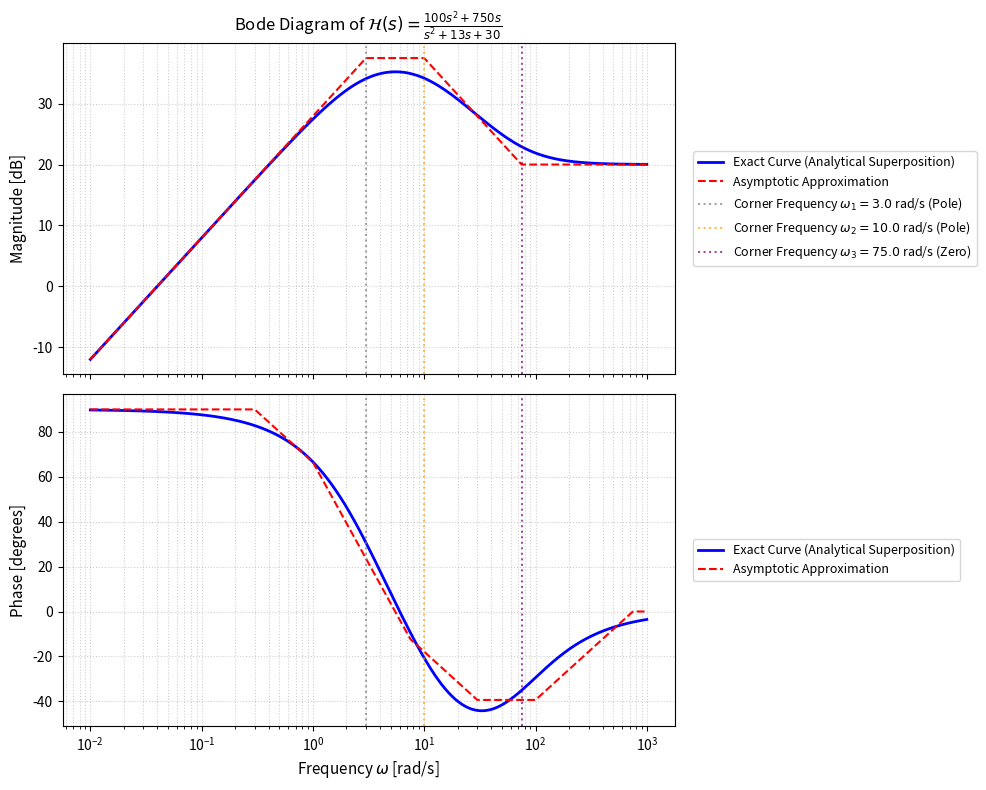

Python code for this plot:
# Notebook: Bode Plot Construction for H(s) = (100s^2 + 750s) / (s^2 + 13s + 30)
import warnings
warnings.filterwarnings('ignore', category=UserWarning)

import numpy as np
import matplotlib.pyplot as plt

# 1. Frequency range spanning from 0.01 to 1000 rad/s (logarithmic scale)
omega = np.logspace(-2, 3, 500) # rad/s

# --- Analytical / Asymptotic Calculations (from textbook solution) ---
# Constant term K = 25 -> Magnitude in dB = 20*log10(25) = 27.9588 dB, Phase = 0°
mag_const_db = 20 * np.log10(25.0) * np.ones_like(omega)
phase_const_deg = np.zeros_like(omega)

# Zero at origin (s = 0): H_z0(j\omega) = j\omega -> Mag = 20*log10(\omega), Phase = 90°
mag_zero0_db = 20 * np.log10(omega)
phase_zero0_deg = 90.0 * np.ones_like(omega)

# Simple zero at s = -75 (omega_3 = 75)
omega_z = 75.0
mag_zero75_db = 20 * np.log10(np.sqrt(1.0 + (omega / omega_z)**2))
phase_zero75_deg = np.rad2deg(np.arctan(omega / omega_z))

# Simple pole at s = -3 (omega_1 = 3)
omega_p1 = 3.0
mag_pole3_db = -20 * np.log10(np.sqrt(1.0 + (omega / omega_p1)**2))
phase_pole3_deg = -np.rad2deg(np.arctan(omega / omega_p1))

# Simple pole at s = -10 (omega_2 = 10)
omega_p2 = 10.0
mag_pole10_db = -20 * np.log10(np.sqrt(1.0 + (omega / omega_p2)**2))
phase_pole10_deg = -np.rad2deg(np.arctan(omega / omega_p2))

# Total Exact Analytical Superposition
mag_total_exact_db = mag_const_db + mag_zero0_db + mag_zero75_db + mag_pole3_db + mag_pole10_db
phase_total_exact_deg = phase_const_deg + phase_zero0_deg + phase_zero75_deg + phase_pole3_deg + phase_pole10_deg

# Asymptotic approximations for magnitude and phase
mag_zero0_asymp_db = 20 * np.log10(omega)
phase_zero0_asymp_deg = 90.0 * np.ones_like(omega)

mag_zero75_asymp_db = np.zeros_like(omega)
mag_zero75_asymp_db[omega >= omega_z] = 20 * np.log10(omega[omega >= omega_z] / omega_z)
phase_zero75_asymp_deg = np.zeros_like(omega)
phase_zero75_asymp_deg[(omega >= 0.1 * omega_z) & (omega <= 10 * omega_z)] = 90.0 * (np.log10(omega[(omega >= 0.1 * omega_z) & (omega <= 10 * omega_z)]) - np.log10(0.1 * omega_z)) / (np.log10(10 * omega_z) - np.log10(0.1 * omega_z))
phase_zero75_asymp_deg[omega > 10 * omega_z] = 90.0

mag_pole3_asymp_db = np.zeros_like(omega)
mag_pole3_asymp_db[omega >= omega_p1] = -20 * np.log10(omega[omega >= omega_p1] / omega_p1)
phase_pole3_asymp_deg = np.zeros_like(omega)
phase_pole3_asymp_deg[(omega >= 0.1 * omega_p1) & (omega <= 10 * omega_p1)] = -90.0 * (np.log10(omega[(omega >= 0.1 * omega_p1) & (omega <= 10 * omega_p1)]) - np.log10(0.1 * omega_p1)) / (np.log10(10 * omega_p1) - np.log10(0.1 * omega_p1))
phase_pole3_asymp_deg[omega > 10 * omega_p1] = -90.0

mag_pole10_asymp_db = np.zeros_like(omega)
mag_pole10_asymp_db[omega >= omega_p2] = -20 * np.log10(omega[omega >= omega_p2] / omega_p2)
phase_pole10_asymp_deg = np.zeros_like(omega)
phase_pole10_asymp_deg[(omega >= 0.1 * omega_p2) & (omega <= 10 * omega_p2)] = -90.0 * (np.log10(omega[(omega >= 0.1 * omega_p2) & (omega <= 10 * omega_p2)]) - np.log10(0.1 * omega_p2)) / (np.log10(10 * omega_p2) - np.log10(0.1 * omega_p2))
phase_pole10_asymp_deg[omega > 10 * omega_p2] = -90.0

mag_total_asymp_db = mag_const_db + mag_zero0_asymp_db + mag_zero75_asymp_db + mag_pole3_asymp_db + mag_pole10_asymp_db
phase_total_asymp_deg = phase_const_deg + phase_zero0_asymp_deg + phase_zero75_asymp_deg + phase_pole3_asymp_deg + phase_pole10_asymp_deg

# 2. Plotting using Matplotlib (Subplots for Magnitude and Phase with external legends)
fig, (ax_mag, ax_phase) = plt.subplots(2, 1, figsize=(10, 8), sharex=True)

# --- Magnitude Plot ---
ax_mag.semilogx(omega, mag_total_exact_db, 'b-', linewidth=2, label='Exact Curve (Analytical Superposition)')
ax_mag.semilogx(omega, mag_total_asymp_db, 'r--', linewidth=1.5, label='Asymptotic Approximation')
ax_mag.axvline(omega_p1, color='gray', linestyle=':', alpha=0.7, label=f'Corner Frequency $\\omega_1 = {omega_p1}$ rad/s (Pole)')
ax_mag.axvline(omega_p2, color='orange', linestyle=':', alpha=0.7, label=f'Corner Frequency $\\omega_2 = {omega_p2}$ rad/s (Pole)')
ax_mag.axvline(omega_z, color='purple', linestyle=':', alpha=0.7, label=f'Corner Frequency $\\omega_3 = {omega_z}$ rad/s (Zero)')
ax_mag.set_ylabel('Magnitude [dB]', fontsize=11)
ax_mag.set_title(r'Bode Diagram of $\mathcal{H}(s) = \frac{100s^2+750s}{s^2+13s+30}$', fontsize=12)
ax_mag.grid(True, which="both", linestyle=":", alpha=0.6)
ax_mag.legend(loc='center left', bbox_to_anchor=(1.02, 0.5), fontsize=9, frameon=True)

# --- Phase Plot ---
ax_phase.semilogx(omega, phase_total_exact_deg, 'b-', linewidth=2, label='Exact Curve (Analytical Superposition)')
ax_phase.semilogx(omega, phase_total_asymp_deg, 'r--', linewidth=1.5, label='Asymptotic Approximation')
ax_phase.axvline(omega_p1, color='gray', linestyle=':', alpha=0.7)
ax_phase.axvline(omega_p2, color='orange', linestyle=':', alpha=0.7)
ax_phase.axvline(omega_z, color='purple', linestyle=':', alpha=0.7)
ax_phase.set_ylabel('Phase [degrees]', fontsize=11)
ax_phase.set_xlabel(r'Frequency $\omega$ [rad/s]', fontsize=11)
ax_phase.grid(True, which="both", linestyle=":", alpha=0.6)
ax_phase.legend(loc='center left', bbox_to_anchor=(1.02, 0.5), fontsize=9, frameon=True)

plt.tight_layout()
plt.show()
